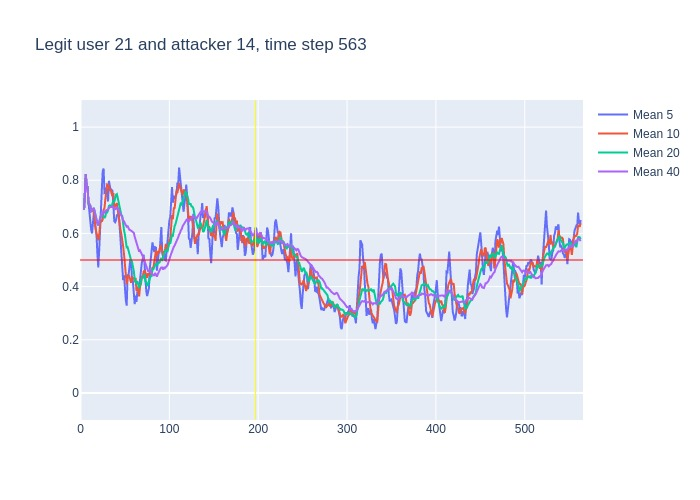

Source data for this figure (header and first rows):
, time, confidence, avg_5_conf, avg_10_conf, avg_20_conf, avg_40_conf, real_user, predicted, user_count
0, 3, 0.69, , , , , 21, 21, 16
1, 4, 0.89, 0.69, 0.69, 0.69, 0.69, 21, 21, 16
2, 5, 0.89, 0.79, 0.79, 0.79, 0.79, 21, 21, 16
3, 6, 0.61, 0.8233, 0.8233, 0.8233, 0.8233, 21, 21, 16
4, 7, 0.78, 0.77, 0.77, 0.77, 0.77, 21, 21, 16
5, 8, 0.41, 0.772, 0.772, 0.772, 0.772, 21, 21, 16
6, 9, 0.7, 0.716, 0.7117, 0.7117, 0.7117, 21, 21, 16
7, 10, 0.67, 0.678, 0.71, 0.71, 0.71, 21, 21, 16
8, 11, 0.51, 0.634, 0.705, 0.705, 0.705, 21, 21, 16
9, 12, 0.71, 0.614, 0.6833, 0.6833, 0.6833, 21, 21, 16
10, 13, 0.72, 0.6, 0.686, 0.686, 0.686, 21, 21, 16
11, 14, 0.77, 0.662, 0.689, 0.6891, 0.6891, 21, 21, 16
12, 15, 0.52, 0.676, 0.677, 0.6958, 0.6958, 21, 21, 16
13, 16, 0.4, 0.646, 0.64, 0.6823, 0.6823, 21, 21, 16
14, 17, 0.57, 0.624, 0.619, 0.6621, 0.6621, 21, 21, 16
15, 18, 0.36, 0.596, 0.598, 0.656, 0.656, 21, 21, 16
16, 19, 0.51, 0.524, 0.593, 0.6375, 0.6375, 21, 21, 16
17, 20, 0.83, 0.472, 0.574, 0.63, 0.63, 21, 21, 16
18, 21, 0.93, 0.534, 0.59, 0.6411, 0.6411, 21, 21, 16
19, 22, 0.9, 0.64, 0.632, 0.6563, 0.6563, 21, 21, 16
20, 23, 0.65, 0.706, 0.651, 0.6685, 0.6685, 21, 21, 16
21, 24, 0.86, 0.764, 0.644, 0.6665, 0.6676, 21, 21, 16
22, 25, 0.88, 0.834, 0.653, 0.665, 0.6764, 21, 21, 16
23, 26, 0.47, 0.844, 0.689, 0.6645, 0.6852, 21, 21, 16
24, 27, 0.91, 0.752, 0.696, 0.6575, 0.6763, 21, 21, 16
25, 28, 0.74, 0.754, 0.73, 0.664, 0.6856, 21, 21, 16
26, 29, 0.67, 0.772, 0.768, 0.6805, 0.6877, 21, 21, 16
27, 30, 0.81, 0.734, 0.784, 0.679, 0.687, 21, 21, 16
28, 31, 0.86, 0.72, 0.782, 0.686, 0.6914, 21, 21, 16
29, 32, 0.75, 0.798, 0.775, 0.7035, 0.6972, 21, 21, 16
30, 33, 0.71, 0.766, 0.76, 0.7055, 0.699, 21, 21, 16
31, 34, 0.69, 0.76, 0.766, 0.705, 0.6994, 21, 21, 16
32, 35, 0.79, 0.764, 0.749, 0.701, 0.6991, 21, 21, 16
33, 36, 0.59, 0.76, 0.74, 0.7145, 0.7018, 21, 21, 16
34, 37, 0.45, 0.706, 0.752, 0.724, 0.6985, 21, 21, 16
35, 38, 0.69, 0.646, 0.706, 0.718, 0.6914, 21, 21, 16
36, 39, 0.73, 0.642, 0.701, 0.7345, 0.6914, 21, 21, 16
37, 40, 0.88, 0.65, 0.707, 0.7455, 0.6924, 21, 21, 16
38, 41, 0.59, 0.668, 0.714, 0.748, 0.6974, 21, 26, 16
39, 42, 0.5, 0.668, 0.687, 0.731, 0.6946, 21, 21, 16
40, 43, 0.3, 0.678, 0.662, 0.711, 0.6897, 21, 21, 16
41, 44, 0.63, 0.6, 0.621, 0.6935, 0.68, 21, 21, 16
42, 45, 0.61, 0.58, 0.615, 0.682, 0.6735, 21, 21, 16
43, 46, 0.4, 0.526, 0.597, 0.6685, 0.6665, 21, 23, 16
44, 47, 0.18, 0.488, 0.578, 0.665, 0.6613, 21, 21, 16
45, 48, 0.39, 0.424, 0.551, 0.6285, 0.6462, 21, 23, 16
46, 49, 0.36, 0.442, 0.521, 0.611, 0.6457, 21, 21, 16
47, 50, 0.42, 0.388, 0.484, 0.5955, 0.6372, 21, 22, 16
48, 51, 0.29, 0.35, 0.438, 0.576, 0.631, 21, 8, 16
49, 52, 0.77, 0.328, 0.408, 0.5475, 0.6255, 21, 21, 16
50, 53, 0.36, 0.446, 0.435, 0.5485, 0.627, 21, 21, 16
51, 54, 0.6, 0.44, 0.441, 0.531, 0.618, 21, 21, 16
52, 55, 0.48, 0.488, 0.438, 0.5265, 0.6137, 21, 21, 16
53, 56, 0.29, 0.5, 0.425, 0.511, 0.6127, 21, 21, 16
54, 57, 0.4, 0.5, 0.414, 0.496, 0.61, 21, 21, 16
55, 58, 0.32, 0.426, 0.436, 0.4935, 0.6058, 21, 21, 16
56, 59, 0.41, 0.418, 0.429, 0.475, 0.6047, 21, 21, 16
57, 60, 0.25, 0.38, 0.434, 0.459, 0.6022, 21, 16, 16
58, 61, 0.45, 0.334, 0.417, 0.4275, 0.5877, 21, 21, 16
59, 62, 0.28, 0.366, 0.433, 0.4205, 0.5757, 21, 21, 16
... 501 more rows
